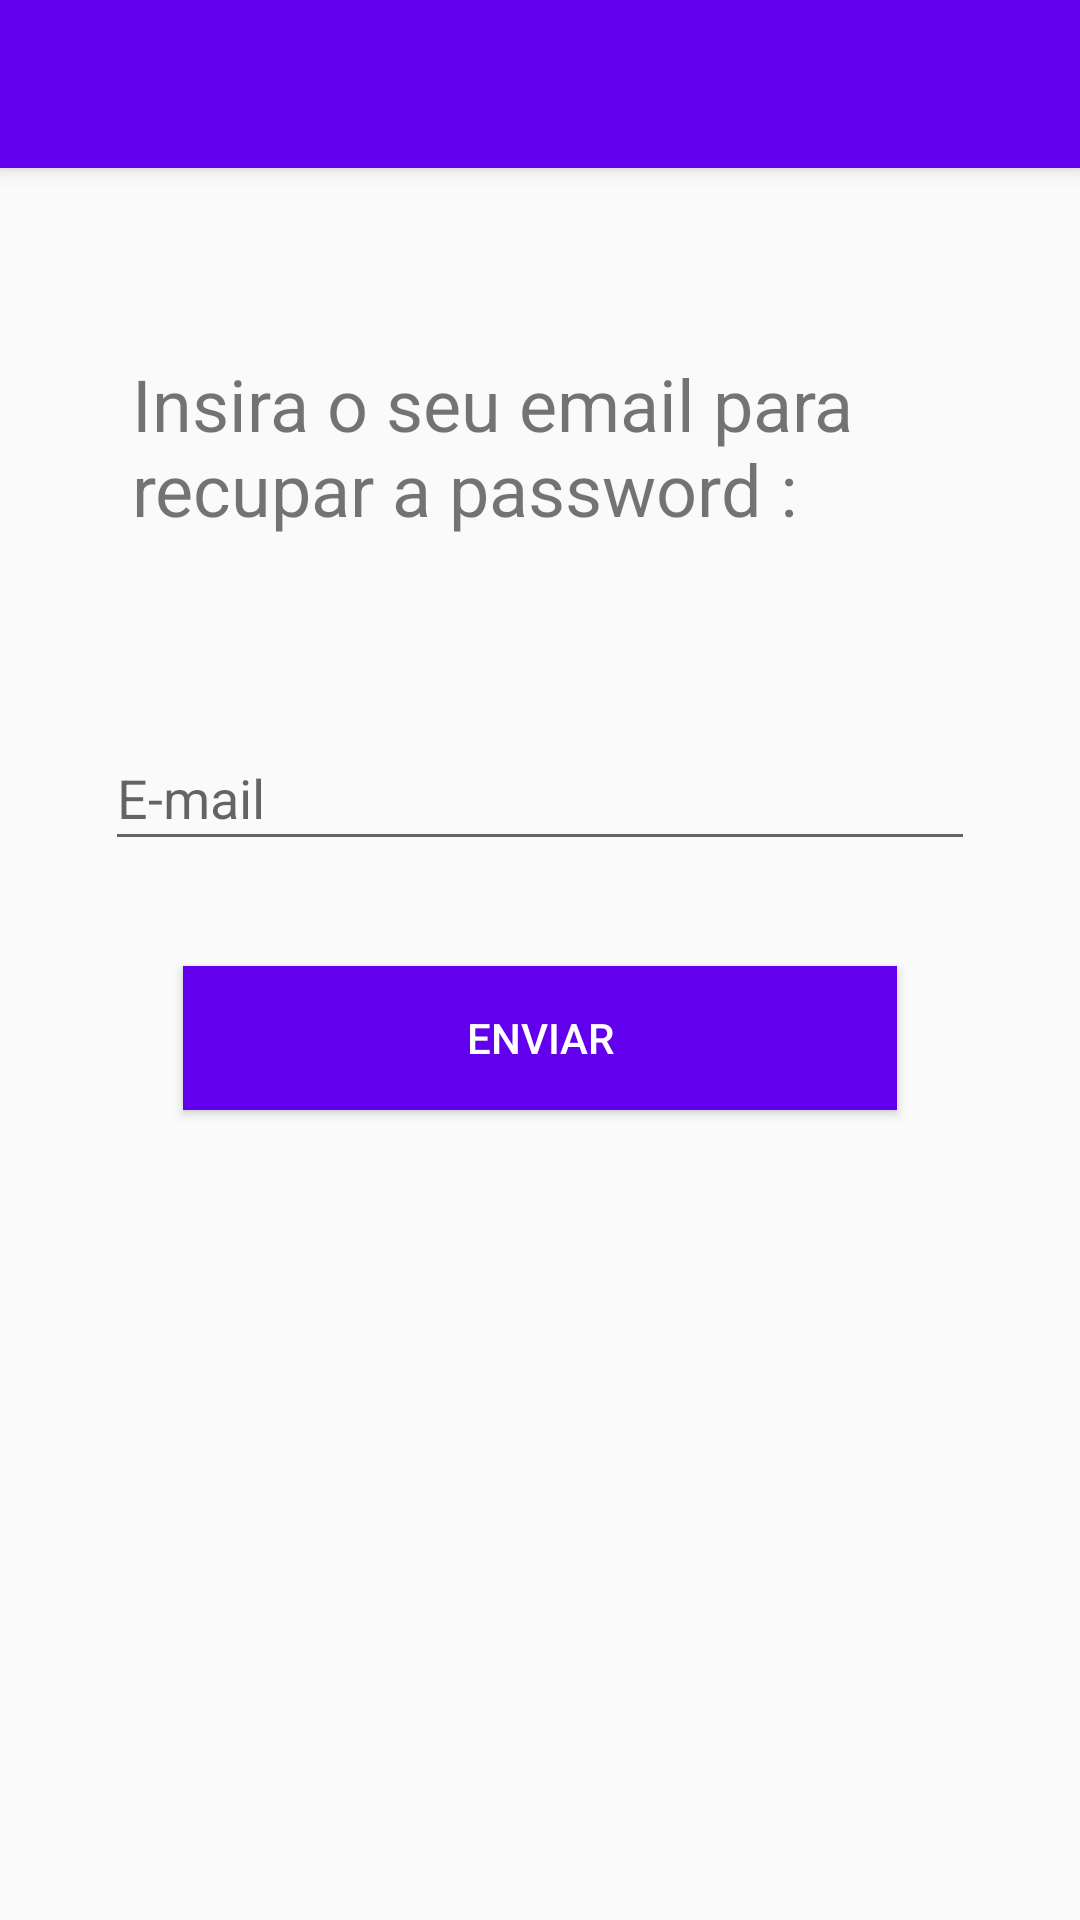

The Android layout XML behind this screen, and the referenced resources:
<!-- AndroidManifest.xml: application theme AppTheme -->
<!-- res/layout/app_bar_recovery_activity.xml -->
<?xml version="1.0" encoding="utf-8"?>
<android.support.design.widget.CoordinatorLayout xmlns:android="http://schemas.android.com/apk/res/android"
    xmlns:app="http://schemas.android.com/apk/res-auto"
    xmlns:tools="http://schemas.android.com/tools"
    android:layout_width="match_parent"
    android:layout_height="match_parent"
    tools:context=".RecoveryActivity">

    <android.support.design.widget.AppBarLayout
        android:layout_width="match_parent"
        android:layout_height="wrap_content"
        android:theme="@style/AppTheme.AppBarOverlay">

        <android.support.v7.widget.Toolbar
            android:id="@+id/toolbar"
            android:layout_width="match_parent"
            android:layout_height="?attr/actionBarSize"
            android:background="?attr/colorPrimary"
            app:popupTheme="@style/AppTheme.PopupOverlay" />

    </android.support.design.widget.AppBarLayout>

    <include layout="@layout/content_recovery_activity" />

    

</android.support.design.widget.CoordinatorLayout>
<!-- res/layout/content_recovery_activity.xml (included above) -->
<?xml version="1.0" encoding="utf-8"?>
<android.support.constraint.ConstraintLayout xmlns:android="http://schemas.android.com/apk/res/android"
    xmlns:app="http://schemas.android.com/apk/res-auto"
    xmlns:tools="http://schemas.android.com/tools"
    android:layout_width="match_parent"
    android:layout_height="match_parent"
    app:layout_behavior="@string/appbar_scrolling_view_behavior"
    tools:context=".RecoveryActivity"
    tools:showIn="@layout/app_bar_main">

    <EditText
        android:id="@+id/email"
        android:layout_width="0dp"
        android:layout_height="45dp"
        android:layout_marginEnd="35dp"
        android:layout_marginLeft="35dp"
        android:layout_marginRight="35dp"
        android:layout_marginStart="35dp"
        android:layout_marginTop="186dp"
        android:ems="10"
        android:hint="E-mail"
        android:inputType="textPersonName"
        app:layout_constraintEnd_toEndOf="parent"
        app:layout_constraintStart_toStartOf="parent"
        app:layout_constraintTop_toTopOf="parent" />

    <TextView
        android:id="@+id/textView2"
        android:layout_width="0dp"
        android:layout_height="wrap_content"
        android:layout_marginBottom="63dp"
        android:layout_marginEnd="44dp"
        android:layout_marginLeft="44dp"
        android:layout_marginRight="44dp"
        android:layout_marginStart="44dp"
        android:layout_marginTop="62dp"
        android:text="Insira o seu email para recupar a password :"
        android:textSize="24sp"
        app:layout_constraintBottom_toTopOf="@+id/email"
        app:layout_constraintEnd_toEndOf="parent"
        app:layout_constraintStart_toStartOf="parent"
        app:layout_constraintTop_toTopOf="parent" />

    <Button
        android:id="@+id/buttonRecover"
        android:layout_width="0dp"
        android:layout_height="wrap_content"
        android:layout_marginEnd="61dp"
        android:layout_marginLeft="61dp"
        android:layout_marginRight="61dp"
        android:layout_marginStart="61dp"
        android:layout_marginTop="35dp"
        android:background="@color/colorPrimary"
        android:text="Enviar"
        android:textColor="@android:color/background_light"
        app:layout_constraintEnd_toEndOf="parent"
        app:layout_constraintStart_toStartOf="parent"
        app:layout_constraintTop_toBottomOf="@+id/email" />



</android.support.constraint.ConstraintLayout>
<!-- resources referenced by this layout -->
<resources>
  <style name="AppTheme.AppBarOverlay" parent="ThemeOverlay.AppCompat.Dark.ActionBar" />
  <style name="AppTheme.PopupOverlay" parent="ThemeOverlay.AppCompat.Light" />
  <style name="AppTheme" parent="Theme.AppCompat.Light.DarkActionBar">
          
          <item name="colorPrimary">@color/colorPrimary</item>
          <item name="colorPrimaryDark">@color/colorPrimaryDark</item>
          <item name="colorAccent">@color/colorAccent</item>
      </style>
  <!-- not gathered from this repository: default colours our renderer supplied (Android Studio template values) -->
  <color name="colorPrimary">#FF6200EE</color>
  <color name="colorPrimaryDark">#FF3700B3</color>
  <color name="colorAccent">#FF03DAC5</color>
</resources>
